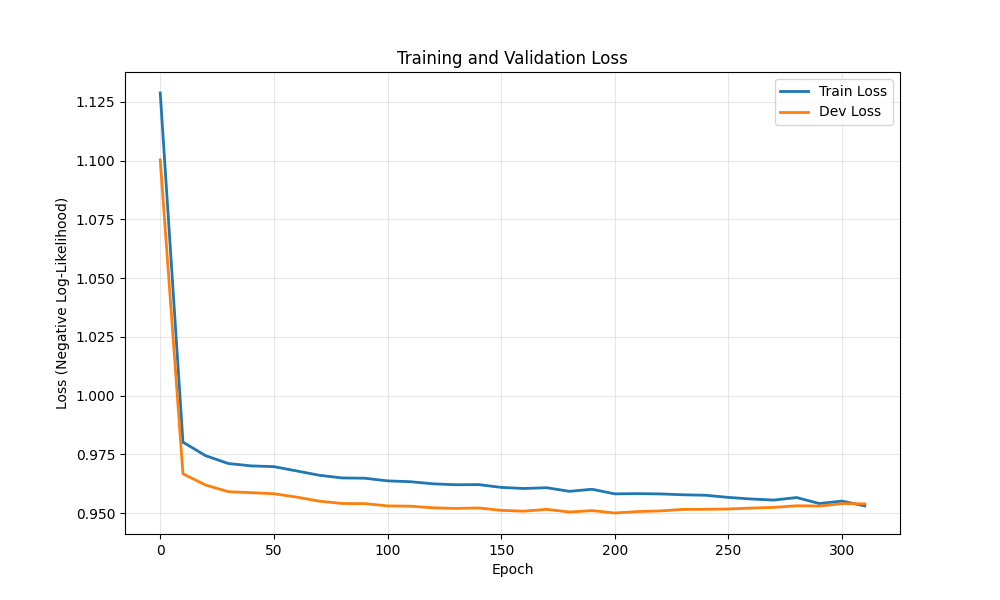

Source data for this figure (header and first rows):
epoch, train_loss, dev_loss
0, 1.129, 1.1
10, 0.9802, 0.9667
20, 0.9744, 0.962
30, 0.9711, 0.9591
40, 0.9701, 0.9587
50, 0.9698, 0.9583
60, 0.968, 0.9568
70, 0.9661, 0.9551
80, 0.965, 0.9541
90, 0.9649, 0.9541
100, 0.9637, 0.9531
110, 0.9634, 0.953
120, 0.9625, 0.9523
130, 0.9621, 0.952
140, 0.9622, 0.9522
150, 0.961, 0.9512
160, 0.9605, 0.9509
170, 0.9608, 0.9516
180, 0.9593, 0.9505
190, 0.9602, 0.9511
200, 0.9582, 0.9501
210, 0.9583, 0.9507
220, 0.9582, 0.951
230, 0.9578, 0.9516
240, 0.9576, 0.9517
250, 0.9567, 0.9518
260, 0.956, 0.9522
270, 0.9556, 0.9525
280, 0.9567, 0.9532
290, 0.9541, 0.953
300, 0.9551, 0.9541
310, 0.9531, 0.954
